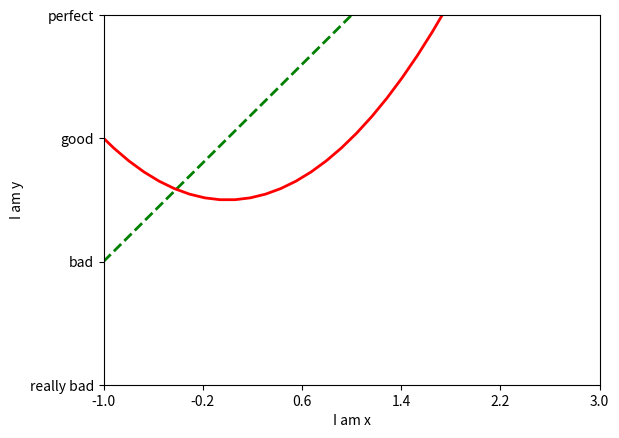

Source code (Python):
import matplotlib.pyplot as plt
import numpy as np

x = np.linspace(-3,3,50)
y1=2*x+1
y2 = x**2

plt.figure()
plt.plot(x,y1,color = 'green',linewidth = 2.0,linestyle = '--')
plt.plot(x,y2,color = 'red',linewidth = 2.0,linestyle = '-')
plt.xlim(-1,3)
plt.ylim(-3,3)
plt.xlabel('I am x')
plt.ylabel('I am y')
new_ticks = np.linspace(-1,3,6)  #换坐标轴的单位方式，从[-1，3]之间分成6个数
print(new_ticks)
plt.xticks(new_ticks)
plt.yticks([-3,-1,1,3],
           ['really bad','bad','good','perfect'])
plt.show()

